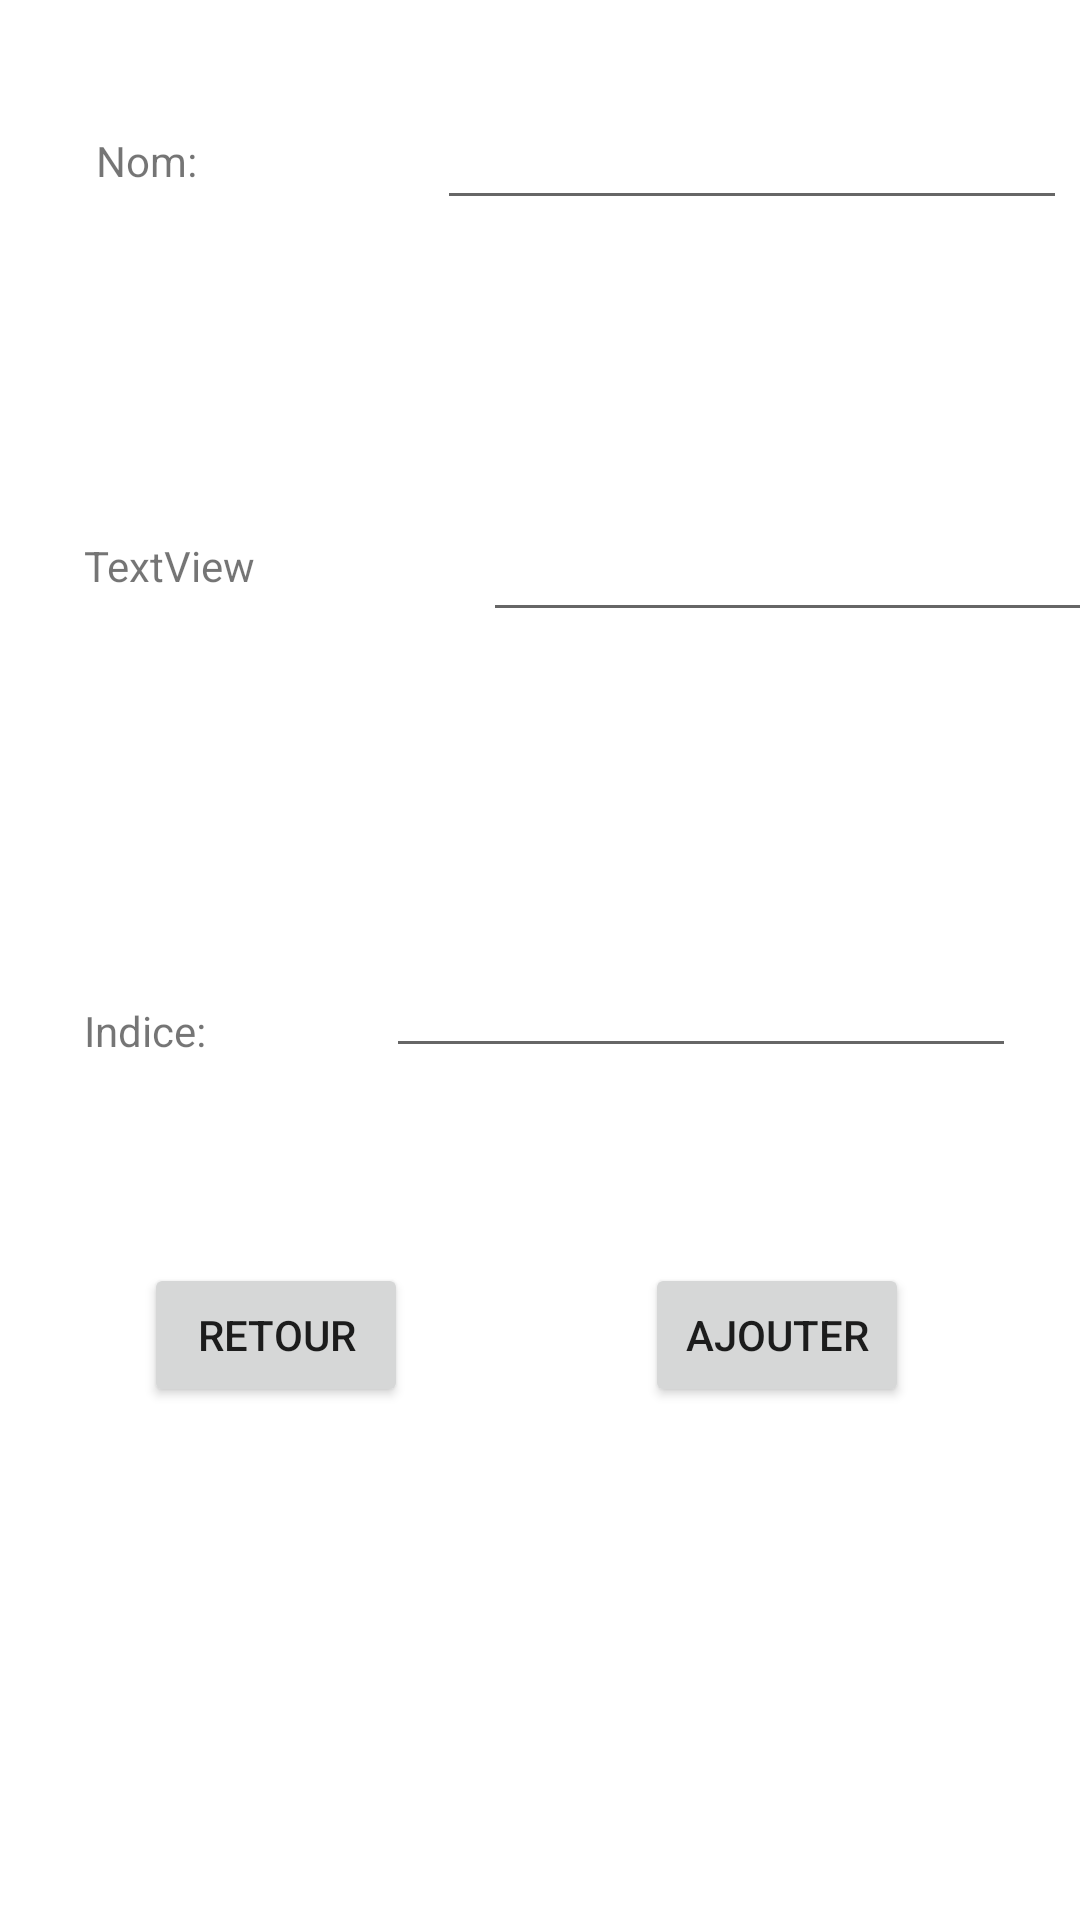

Reconstruct the res/layout file that produces this screen, plus the resources it refers to.
<!-- AndroidManifest.xml: application theme Theme.Seance6 -->
<!-- res/layout/activity_mot_add.xml -->
<?xml version="1.0" encoding="utf-8"?>
<androidx.constraintlayout.widget.ConstraintLayout xmlns:android="http://schemas.android.com/apk/res/android"
    xmlns:app="http://schemas.android.com/apk/res-auto"
    xmlns:tools="http://schemas.android.com/tools"
    android:layout_width="match_parent"
    android:layout_height="match_parent"
    tools:context=".MotAddActivity">
    <TextView
        android:id="@+id/textView"
        android:layout_width="wrap_content"
        android:layout_height="wrap_content"
        android:layout_marginStart="32dp"
        android:layout_marginTop="44dp"
        android:text="Nom:"
        app:layout_constraintStart_toStartOf="parent"
        app:layout_constraintTop_toTopOf="parent" />

    <EditText
        android:id="@+id/etNom"
        android:layout_width="wrap_content"
        android:layout_height="wrap_content"
        android:layout_marginStart="80dp"
        android:layout_marginTop="32dp"
        android:ems="10"
        android:inputType="textPersonName"
        app:layout_constraintStart_toEndOf="@+id/textView"
        app:layout_constraintTop_toTopOf="parent" />

    <TextView
        android:id="@+id/textView2"
        android:layout_width="wrap_content"
        android:layout_height="wrap_content"
        android:layout_marginStart="28dp"
        android:layout_marginTop="116dp"
        android:text="TextView"
        app:layout_constraintStart_toStartOf="parent"
        app:layout_constraintTop_toBottomOf="@+id/textView"
        tools:text="Type:" />

    <EditText
        android:id="@+id/etType"
        android:layout_width="wrap_content"
        android:layout_height="wrap_content"
        android:layout_marginStart="76dp"
        android:layout_marginTop="96dp"
        android:ems="10"
        android:inputType="textPersonName"
        android:text=""
        app:layout_constraintStart_toEndOf="@+id/textView2"
        app:layout_constraintTop_toBottomOf="@+id/etNom" />

    <TextView
        android:id="@+id/textView3"
        android:layout_width="wrap_content"
        android:layout_height="wrap_content"
        android:layout_marginStart="28dp"
        android:layout_marginTop="136dp"
        android:text="Indice:"
        app:layout_constraintStart_toStartOf="parent"
        app:layout_constraintTop_toBottomOf="@+id/textView2" />

    <EditText
        android:id="@+id/etIndice"
        android:layout_width="wrap_content"
        android:layout_height="wrap_content"
        android:layout_marginStart="60dp"
        android:layout_marginTop="104dp"
        android:ems="10"
        android:inputType="number"
        app:layout_constraintStart_toEndOf="@+id/textView3"
        app:layout_constraintTop_toBottomOf="@+id/etType" />

    <Button
        android:id="@+id/bAnnuler"
        android:layout_width="wrap_content"
        android:layout_height="wrap_content"
        android:layout_marginStart="48dp"
        android:layout_marginTop="68dp"
        android:text="Retour"
        app:layout_constraintStart_toStartOf="parent"
        app:layout_constraintTop_toBottomOf="@+id/textView3" />

    <Button
        android:id="@+id/bModifier"
        android:layout_width="wrap_content"
        android:layout_height="wrap_content"
        android:layout_marginTop="68dp"
        android:text="Ajouter"
        app:layout_constraintEnd_toEndOf="parent"
        app:layout_constraintHorizontal_bias="0.582"
        app:layout_constraintStart_toEndOf="@+id/bAnnuler"
        app:layout_constraintTop_toBottomOf="@+id/textView3" />

</androidx.constraintlayout.widget.ConstraintLayout>
<!-- resources referenced by this layout -->
<resources>
  <style name="Theme.Seance6" parent="Theme.MaterialComponents.DayNight.DarkActionBar">
          
          <item name="colorPrimary">@color/purple_500</item>
          <item name="colorPrimaryVariant">@color/purple_700</item>
          <item name="colorOnPrimary">@color/white</item>
          
          <item name="colorSecondary">@color/teal_200</item>
          <item name="colorSecondaryVariant">@color/teal_700</item>
          <item name="colorOnSecondary">@color/black</item>
          
          <item name="android:statusBarColor" tools:targetApi="l">?attr/colorPrimaryVariant</item>
          
      </style>
  <!-- not gathered from this repository: default colours our renderer supplied (Android Studio template values) -->
  <color name="purple_500">#FF6200EE</color>
  <color name="purple_700">#FF3700B3</color>
  <color name="teal_200">#FF03DAC5</color>
  <color name="teal_700">#FF018786</color>
  <color name="black">#FF000000</color>
  <color name="white">#FFFFFFFF</color>
</resources>
